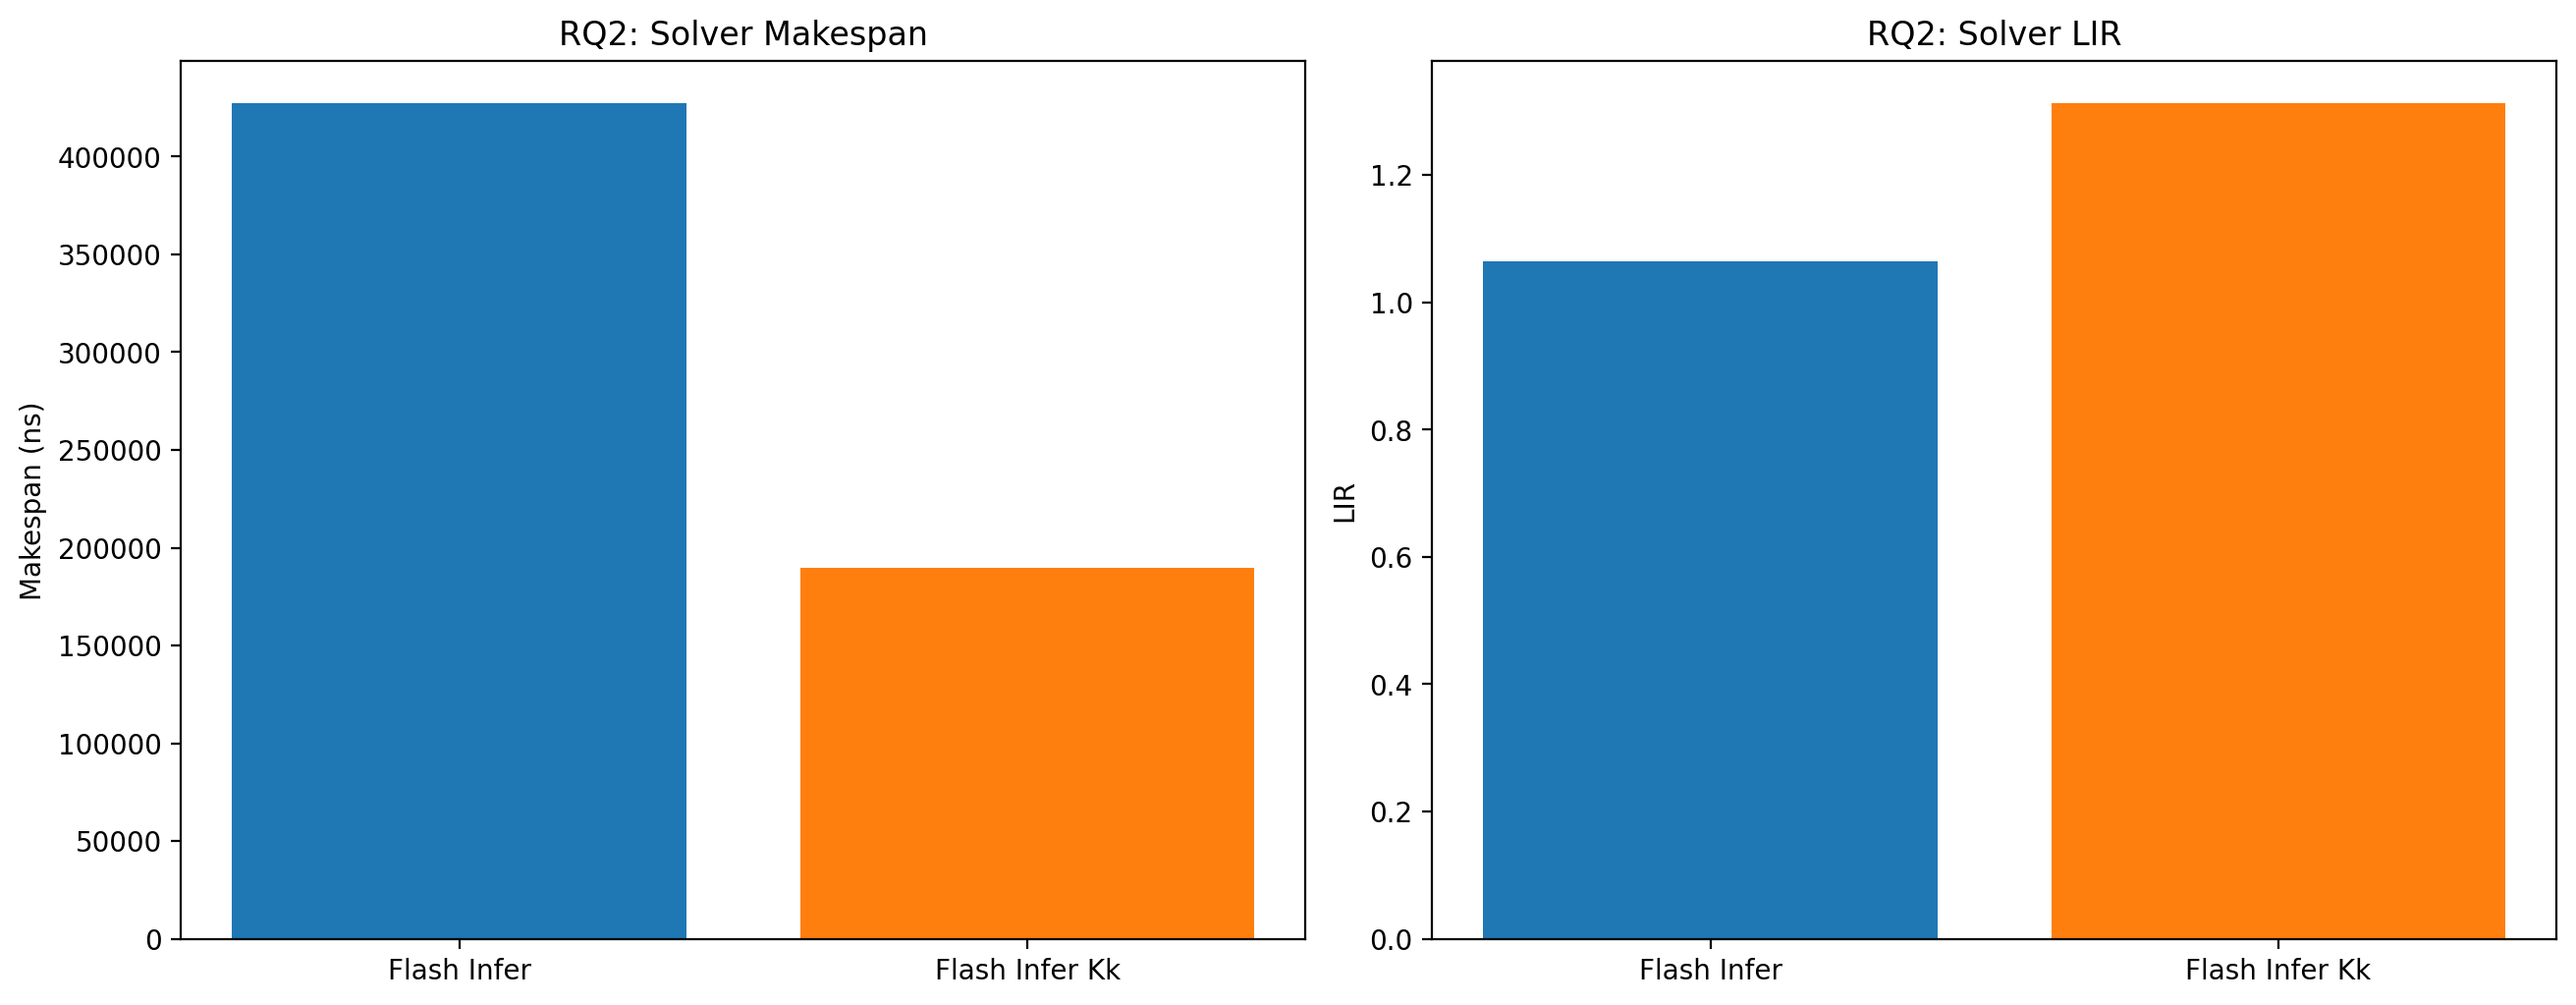

The file beside this chart, header and first rows:
experiment, num_workers, strategy, strategy_label, avg_l_qo, avg_l_kv, makespan_ns, num_steps, avg_step_latency_ns, throughput_tokens_per_s, lir
rq2_solver_comparison, 108, FLASH_INFER, Flash Infer, 202.4, 1105, 427434, 2272, 188.1, 389835624, 1.064
rq2_solver_comparison, 108, FLASH_INFER_KK, Flash Infer Kk, 202.4, 1105, 189927, 2272, 83.59, 877331817, 1.313
